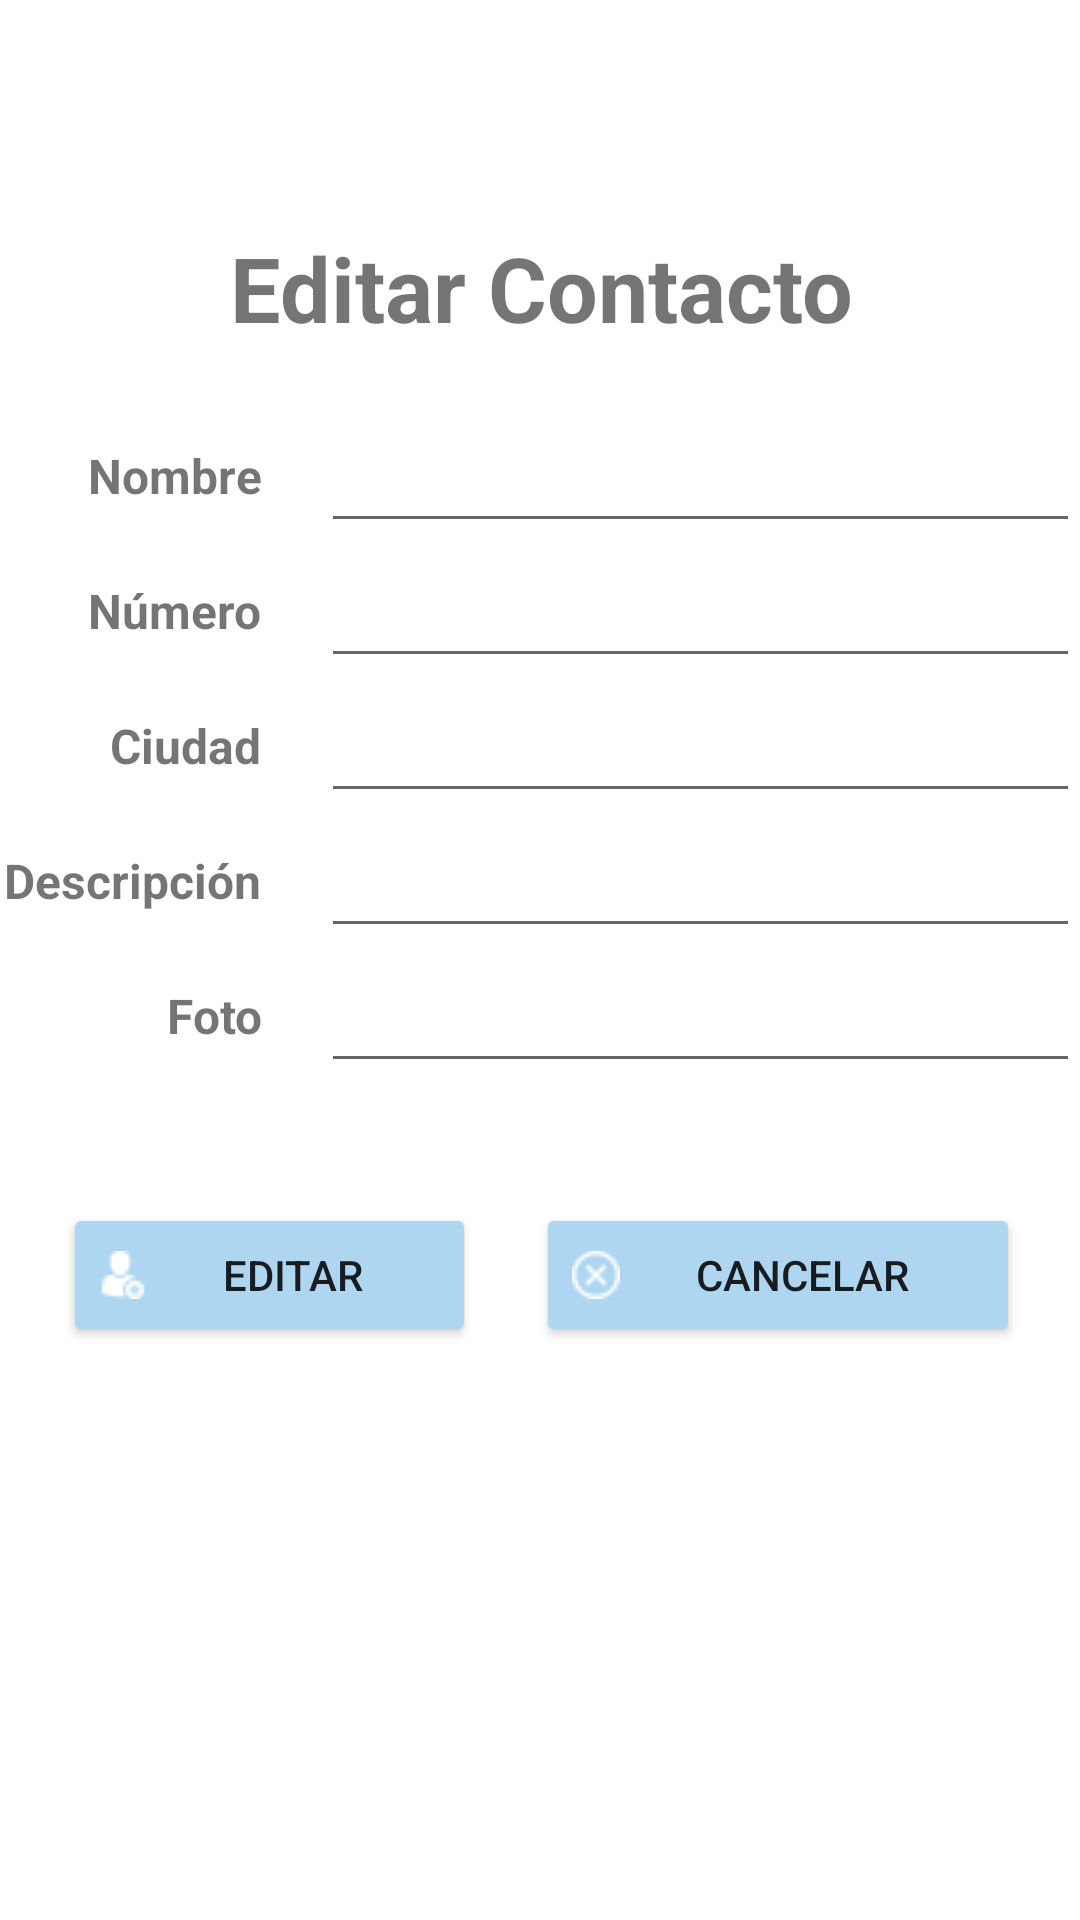

Produce the Android XML layout that renders to this screen, including the resource entries it uses.
<!-- AndroidManifest.xml: application theme Theme.App_Contact_Mario -->
<!-- res/layout/activity_update_contact.xml -->
<?xml version="1.0" encoding="utf-8"?>
<androidx.constraintlayout.widget.ConstraintLayout xmlns:android="http://schemas.android.com/apk/res/android"
    xmlns:app="http://schemas.android.com/apk/res-auto"
    xmlns:tools="http://schemas.android.com/tools"
    android:layout_width="match_parent"
    android:layout_height="match_parent"
    tools:context=".UpdateContact">

    <LinearLayout
        android:layout_width="409dp"
        android:layout_height="729dp"
        android:orientation="vertical"
        app:layout_constraintBottom_toBottomOf="parent"
        app:layout_constraintEnd_toEndOf="parent"
        app:layout_constraintStart_toStartOf="parent"
        app:layout_constraintTop_toTopOf="parent"
        android:padding="25dp">

        <LinearLayout
            android:layout_width="match_parent"
            android:layout_height="50dp"
            android:orientation="horizontal"
            android:layout_marginBottom="15dp"
            android:layout_marginTop="90dp">

            <TextView
                android:id="@+id/text2"
                android:layout_width="0dp"
                android:layout_height="50dp"
                android:layout_weight="1"
                android:gravity="center"
                android:text="@string/editar_contacto"
                android:textSize="30sp"
                android:textStyle="bold" />

        </LinearLayout>

        <LinearLayout
            android:layout_width="match_parent"
            android:layout_height="225dp"
            android:orientation="horizontal"
            android:layout_marginBottom="20dp">

            <LinearLayout
                android:layout_width="106dp"
                android:layout_height="match_parent"
                android:orientation="vertical"
                android:gravity="start">

                <TextView
                    android:id="@+id/txtNameUpdate"
                    android:layout_width="match_parent"
                    android:layout_height="wrap_content"
                    android:layout_weight="1"
                    android:text="@string/nombre"
                    android:layout_marginEnd="20dp"
                    android:gravity="end|center"
                    android:textSize="16sp"
                    android:textStyle="bold" />

                <TextView
                    android:id="@+id/txtNumberUpdate"
                    android:layout_width="match_parent"
                    android:layout_height="wrap_content"
                    android:layout_weight="1"
                    android:text="@string/numero"
                    android:layout_marginEnd="20dp"
                    android:gravity="end|center"
                    android:textSize="16sp"
                    android:textStyle="bold" />

                <TextView
                    android:id="@+id/txtCityUpdate"
                    android:layout_width="match_parent"
                    android:layout_height="wrap_content"
                    android:layout_weight="1"
                    android:text="@string/ciudad"
                    android:layout_marginEnd="20dp"
                    android:gravity="end|center"
                    android:textSize="16sp"
                    android:textStyle="bold" />

                <TextView
                    android:id="@+id/txtDescriptionUpdate"
                    android:layout_width="match_parent"
                    android:layout_height="wrap_content"
                    android:layout_weight="1"
                    android:text="@string/descripcion"
                    android:layout_marginEnd="20dp"
                    android:gravity="end|center"
                    android:textSize="16sp"
                    android:textStyle="bold" />

                <TextView
                    android:id="@+id/txtPhotoUpdate"
                    android:layout_width="match_parent"
                    android:layout_height="wrap_content"
                    android:layout_weight="1"
                    android:text="@string/foto"
                    android:layout_marginEnd="20dp"
                    android:gravity="end|center"
                    android:textSize="16sp"
                    android:textStyle="bold" />

            </LinearLayout>

            <LinearLayout
                android:layout_width="match_parent"
                android:layout_height="match_parent"
                android:orientation="vertical">

                <EditText
                    android:id="@+id/editNameUpdate"
                    android:layout_width="match_parent"
                    android:layout_height="wrap_content"
                    android:layout_weight="1"
                    android:ems="10"
                    android:inputType="textPersonName"
                    android:text=""
                    android:textSize="16sp"/>

                <EditText
                    android:id="@+id/editNumberUpdate"
                    android:layout_width="match_parent"
                    android:layout_height="wrap_content"
                    android:layout_weight="1"
                    android:ems="10"
                    android:inputType="textPersonName"
                    android:text=""
                    android:textSize="16sp"/>

                <EditText
                    android:id="@+id/editCityUpdate"
                    android:layout_width="match_parent"
                    android:layout_height="wrap_content"
                    android:layout_weight="1"
                    android:ems="10"
                    android:inputType="textPersonName"
                    android:text=""
                    android:textSize="16sp"/>

                <EditText
                    android:id="@+id/editDescriptionUpdate"
                    android:layout_width="match_parent"
                    android:layout_height="wrap_content"
                    android:layout_weight="1"
                    android:ems="10"
                    android:inputType="textPersonName"
                    android:text=""
                    android:textSize="16sp"/>

                <EditText
                    android:id="@+id/editPhotoUpdate"
                    android:layout_width="match_parent"
                    android:layout_height="wrap_content"
                    android:layout_weight="1"
                    android:ems="10"
                    android:inputType="textPersonName"
                    android:text=""
                    android:textSize="16sp"/>
            </LinearLayout>
        </LinearLayout>

        <LinearLayout
            android:layout_width="match_parent"
            android:layout_height="wrap_content"
            android:orientation="horizontal"
            android:padding="20dp">

            <Button
                android:id="@+id/btnSaveUpdate"
                android:layout_width="wrap_content"
                android:layout_height="wrap_content"
                android:drawableLeft="@drawable/newcontact"
                android:layout_weight="1"
                app:backgroundTint="#AED6F1"
                android:text="@string/editar"
                android:layout_marginEnd="10dp" />

            <Button
                android:id="@+id/btnCancelUpdate"
                android:layout_width="wrap_content"
                android:layout_height="wrap_content"
                android:drawableLeft="@drawable/cancelbutton"
                android:layout_weight="1"
                app:backgroundTint="#AED6F1"
                android:text="@string/cancelar"
                android:layout_marginStart="10dp"/>
        </LinearLayout>
    </LinearLayout>

</androidx.constraintlayout.widget.ConstraintLayout>
<!-- resources referenced by this layout -->
<resources>
  <!-- drawable cancelbutton: png bitmap (drawable, 680 bytes) -->
  <!-- drawable newcontact: png bitmap (drawable, 656 bytes) -->
  <string name="cancelar">Cancelar</string>
  <string name="ciudad">Ciudad</string>
  <string name="descripcion">Descripción</string>
  <string name="editar">Editar</string>
  <string name="editar_contacto">Editar Contacto</string>
  <string name="foto">Foto</string>
  <string name="nombre">Nombre</string>
  <string name="numero">Número</string>
  <style name="Theme.App_Contact_Mario" parent="Theme.MaterialComponents.DayNight.DarkActionBar">
          
          <item name="colorPrimary">@color/purple_500</item>
          <item name="colorPrimaryVariant">@color/purple_700</item>
          <item name="colorOnPrimary">@color/white</item>
          
          <item name="colorSecondary">@color/teal_200</item>
          <item name="colorSecondaryVariant">@color/teal_700</item>
          <item name="colorOnSecondary">@color/black</item>
          
          <item name="android:statusBarColor" tools:targetApi="l">?attr/colorPrimaryVariant</item>
          
      </style>
  <color name="purple_500">#FF6200EE</color>
  <color name="purple_700">#FF3700B3</color>
  <color name="white">#FFFFFFFF</color>
  <color name="teal_200">#FF03DAC5</color>
  <color name="teal_700">#FF018786</color>
  <color name="black">#FF000000</color>
</resources>
